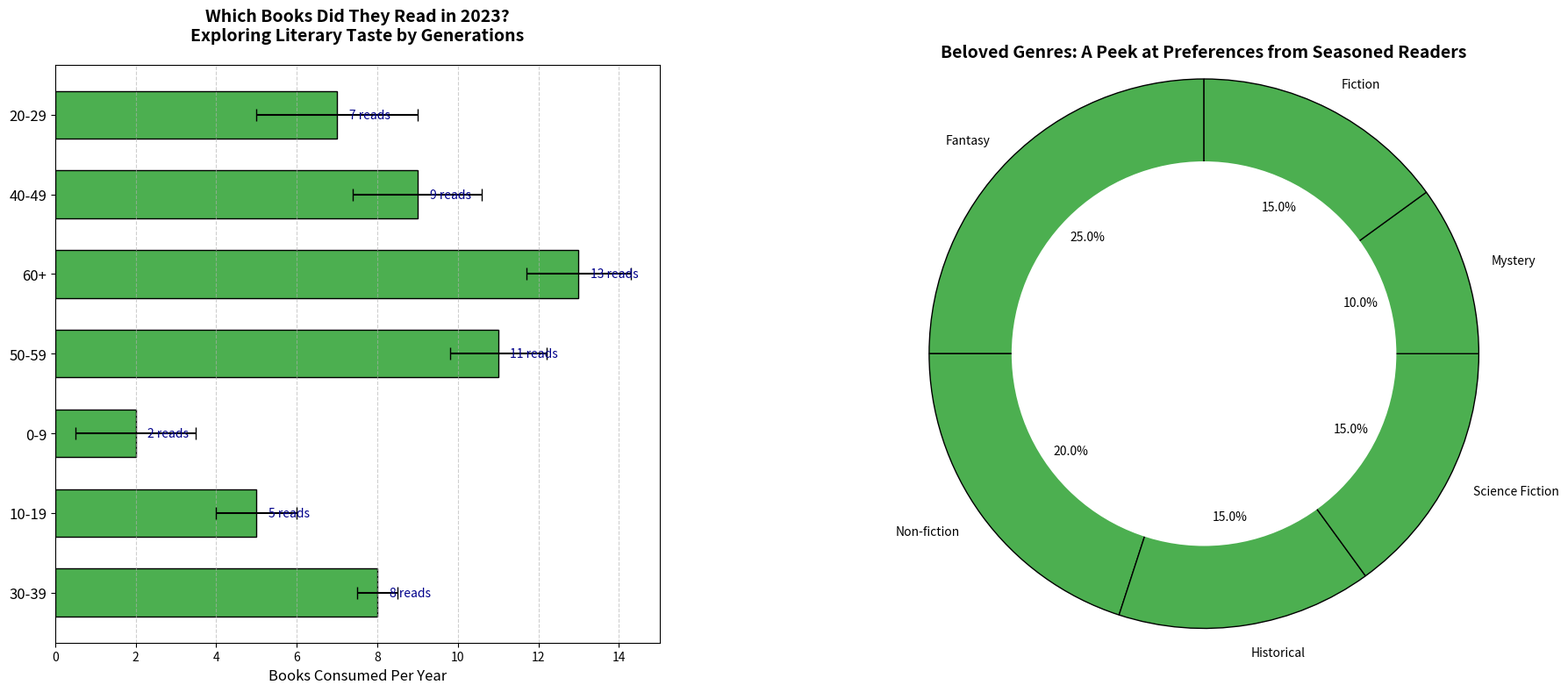

Source code (Python):
import matplotlib.pyplot as plt

genres = ['Fantasy', 'Non-fiction', 'Historical', 'Science Fiction', 'Mystery', 'Fiction']
genre_distribution = [25, 20, 15, 15, 10, 15]

age_groups = ['30-39', '10-19', '0-9', '50-59', '60+', '40-49', '20-29']
books_read = [8, 5, 2, 11, 13, 9, 7]
variability = [0.5, 1, 1.5, 1.2, 1.3, 1.6, 2]

single_color = '#4CAF50'

fig, (ax1, ax2) = plt.subplots(nrows=1, ncols=2, figsize=(18, 8))

bars = ax1.barh(age_groups, books_read, color=single_color, edgecolor='black', 
                height=0.6, xerr=variability, capsize=5)
ax1.set_title('Which Books Did They Read in 2023?\nExploring Literary Taste by Generations', 
              fontsize=14, fontweight='bold', pad=20)
ax1.set_xlabel('Books Consumed Per Year', fontsize=12)

for bar in bars:
    width = bar.get_width()
    ax1.text(width + 0.3, bar.get_y() + bar.get_height() / 2, f'{width} reads', 
             va='center', ha='left', fontsize=10, color='darkblue')

ax1.tick_params(axis='y', labelsize=12)
ax1.xaxis.grid(True, linestyle='--', alpha=0.6)

wedges, texts, autotexts = ax2.pie(genre_distribution, labels=genres, autopct='%1.1f%%', startangle=90, 
                                   colors=[single_color] * len(genres), wedgeprops={'edgecolor': 'black'})
centre_circle = plt.Circle((0,0),0.70,fc='white')
fig.gca().add_artist(centre_circle)

ax2.set_title('Beloved Genres: A Peek at Preferences from Seasoned Readers', fontsize=14, fontweight='bold')
ax2.axis('equal') 

plt.tight_layout()
plt.subplots_adjust(wspace=0.4)
plt.show()
